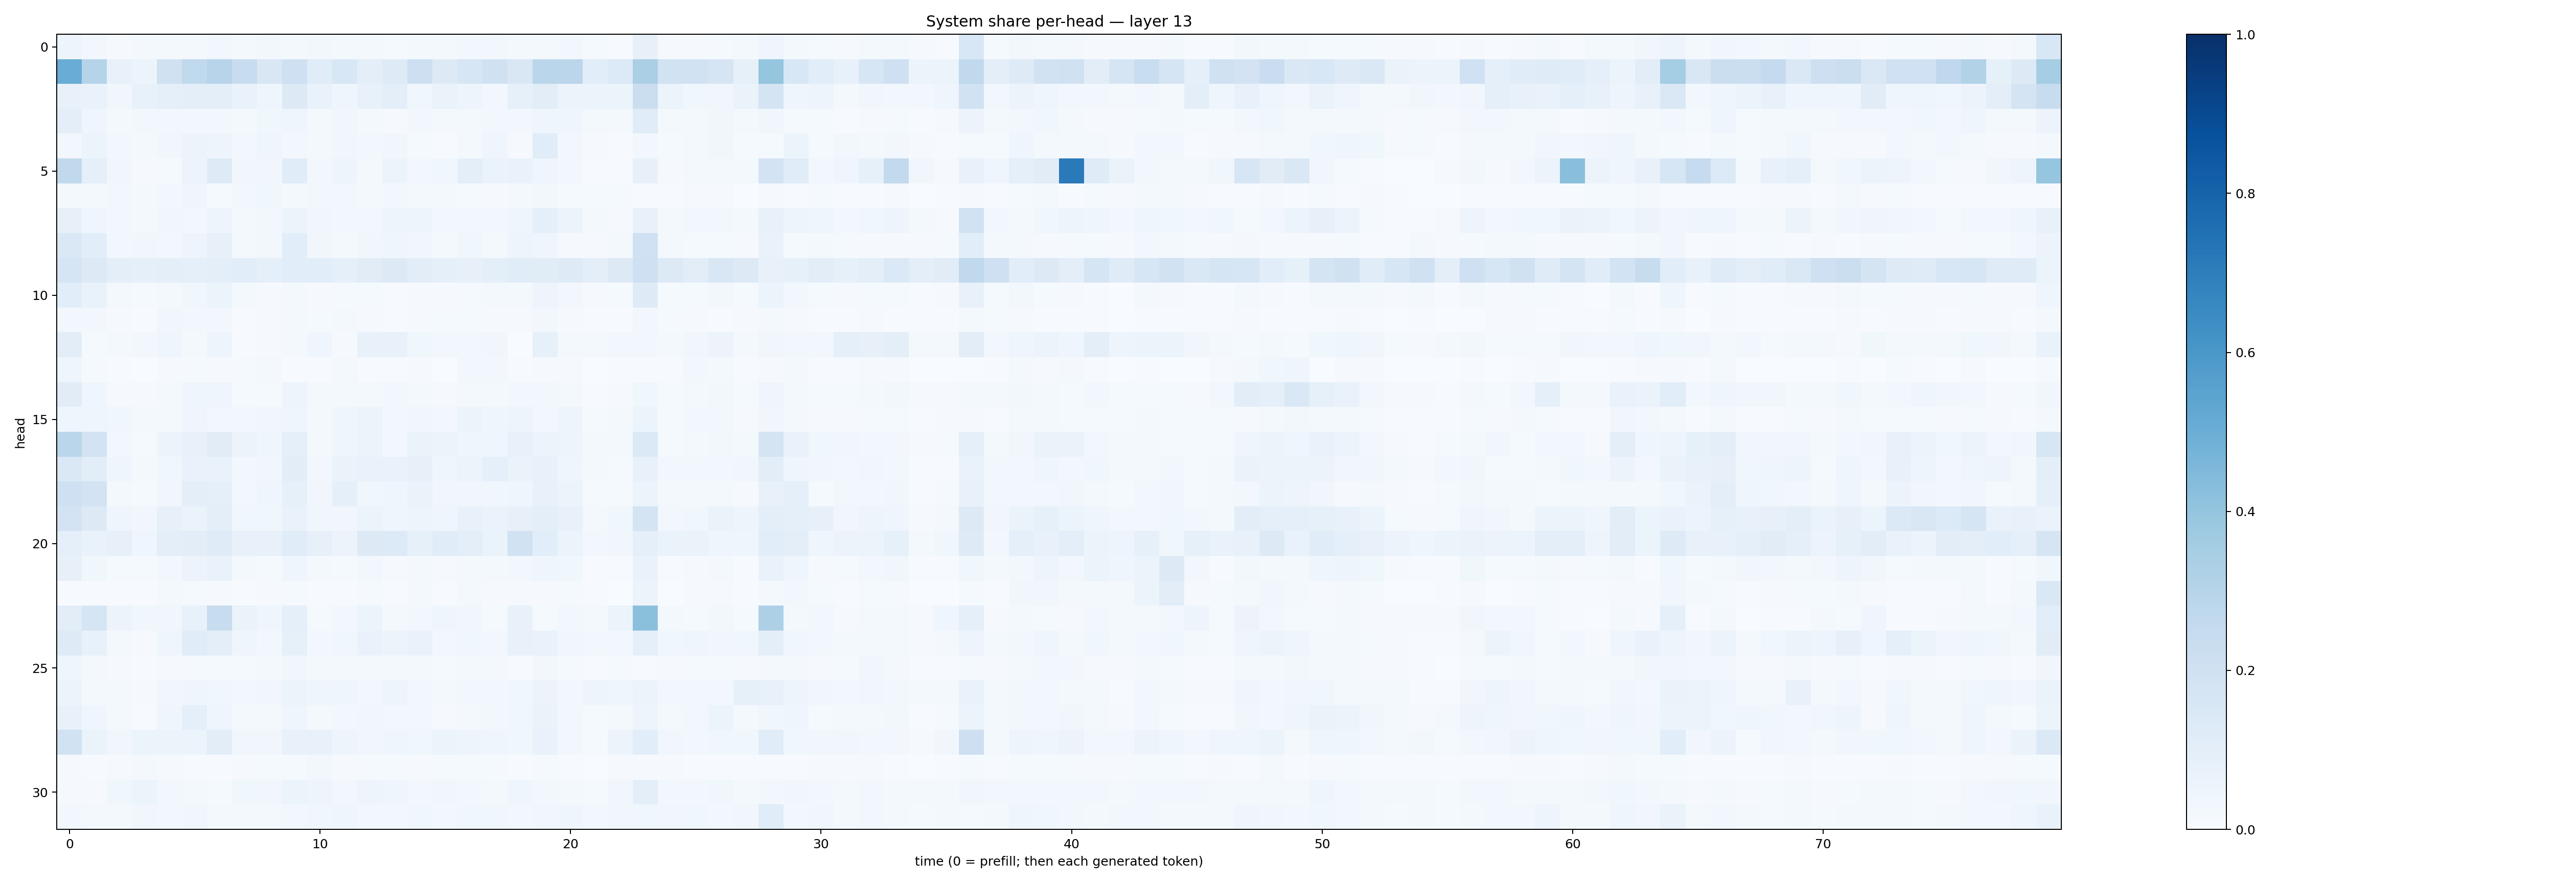

Values plotted in this chart, from the file beside it:
0.047462918, 0.027419763, 0.00897442, 0.017967476, 0.017623689, 0.017979601, 0.029545555, 0.022961358, 0.0279542, 0.020496657, 0.025309604, 0.022392424, 0.01941029, 0.013059536, 0.020479431, 0.016345622, 0.026357295, 0.027453829, 0.019238245, 0.022096572, 0.024039535, 0.013193601, 0.0076791258, 0.08197919
0.5071, 0.298, 0.07479, 0.05246, 0.1959, 0.2624, 0.2948, 0.2411, 0.151, 0.2053, 0.1147, 0.1541, 0.1006, 0.1231, 0.2146, 0.1311, 0.1592, 0.1968, 0.151, 0.2868, 0.2814, 0.1093, 0.1338, 0.3354
0.07587, 0.06792, 0.0319, 0.0724, 0.09089, 0.09636, 0.09472, 0.06829, 0.03964, 0.127, 0.06945, 0.04684, 0.07091, 0.09393, 0.03782, 0.06591, 0.04981, 0.03078, 0.08481, 0.1016, 0.05527, 0.05233, 0.05307, 0.2197
0.09549, 0.03983, 0.02124, 0.0274, 0.02651, 0.02642, 0.02615, 0.01973, 0.03573, 0.04312, 0.02008, 0.03152, 0.02161, 0.01088, 0.0276, 0.01661, 0.01644, 0.02445, 0.02737, 0.04337, 0.04577, 0.01933, 0.02024, 0.1149
0.02429, 0.0523, 0.02382, 0.02113, 0.03503, 0.0574, 0.04946, 0.02676, 0.04205, 0.02861, 0.01853, 0.03161, 0.0285, 0.03263, 0.0119, 0.006624, 0.0218, 0.04359, 0.0111, 0.1138, 0.03017, 0.01043, 0.007765, 0.02914
0.2634, 0.09232, 0.03196, 0.01166, 0.01558, 0.056, 0.1246, 0.03447, 0.03191, 0.1159, 0.02896, 0.04923, 0.01641, 0.05184, 0.02893, 0.03843, 0.09705, 0.06545, 0.06989, 0.03976, 0.03064, 0.004429, 0.004035, 0.07866
0.01941, 0.01902, 0.02493, 0.01573, 0.02929, 0.04253, 0.01559, 0.02727, 0.03574, 0.01864, 0.0252, 0.03035, 0.02004, 0.02715, 0.02342, 0.02044, 0.0126, 0.008524, 0.0183, 0.02515, 0.01185, 0.01494, 0.01511, 0.006608
0.07964, 0.04043, 0.02718, 0.02027, 0.0332, 0.02937, 0.04791, 0.02251, 0.02849, 0.05394, 0.03429, 0.02773, 0.02909, 0.04915, 0.04916, 0.02894, 0.02969, 0.03106, 0.03948, 0.09141, 0.05187, 0.01652, 0.01079, 0.07479
0.1425, 0.1062, 0.02799, 0.03333, 0.02864, 0.04834, 0.0809, 0.02246, 0.02974, 0.1081, 0.03327, 0.02049, 0.03344, 0.04079, 0.03303, 0.01866, 0.03714, 0.01683, 0.04826, 0.04049, 0.01133, 0.009523, 0.0214, 0.2031
0.1666, 0.129, 0.09549, 0.08923, 0.09686, 0.0877, 0.09667, 0.1055, 0.08853, 0.1071, 0.109, 0.08677, 0.1129, 0.1301, 0.1019, 0.08696, 0.08, 0.09459, 0.1133, 0.1105, 0.1221, 0.09725, 0.1289, 0.2032
0.1066, 0.0672, 0.01692, 0.01292, 0.02135, 0.03552, 0.05103, 0.0168, 0.01029, 0.01904, 0.008232, 0.01323, 0.01247, 0.007205, 0.011, 0.009721, 0.01356, 0.01578, 0.01903, 0.05024, 0.02852, 0.008968, 0.01425, 0.1223
0.02988, 0.02655, 0.009428, 0.007778, 0.03161, 0.03004, 0.02611, 0.006478, 0.009511, 0.01942, 0.01316, 0.01969, 0.008317, 0.007777, 0.01038, 0.01203, 0.01186, 0.01094, 0.00844, 0.03084, 0.008334, 0.004833, 0.007154, 0.02468
0.1027, 0.01247, 0.02036, 0.02701, 0.04022, 0.02103, 0.04745, 0.006978, 0.01095, 0.02093, 0.04033, 0.0115, 0.07167, 0.07542, 0.03784, 0.03076, 0.03068, 0.0313, 0.002338, 0.08434, 0.01699, 0.01852, 0.02353, 0.02997
0.04146, 0.01429, 0.004465, 0.003225, 0.01033, 0.01499, 0.008903, 0.01509, 0.0173, 0.007442, 0.005769, 0.01757, 0.004152, 0.005246, 0.01112, 0.003001, 0.03102, 0.03062, 0.004785, 0.008, 0.01043, 0.003426, 0.004202, 0.005762
0.1133, 0.04342, 0.008627, 0.009573, 0.01939, 0.04336, 0.04422, 0.01289, 0.01269, 0.04808, 0.01668, 0.02206, 0.02047, 0.02395, 0.01759, 0.01051, 0.02338, 0.02268, 0.02407, 0.02482, 0.0172, 0.006945, 0.01093, 0.03768
0.04086, 0.04512, 0.0373, 0.02188, 0.01874, 0.04145, 0.02634, 0.02967, 0.03271, 0.0423, 0.0179, 0.04434, 0.05314, 0.02694, 0.03174, 0.02713, 0.05094, 0.04236, 0.04735, 0.02424, 0.05055, 0.01402, 0.02017, 0.05219
0.2872, 0.1838, 0.02499, 0.01291, 0.05287, 0.07461, 0.1125, 0.05544, 0.04316, 0.08685, 0.02086, 0.04357, 0.0508, 0.02888, 0.06365, 0.05964, 0.03955, 0.04568, 0.07666, 0.06227, 0.04772, 0.01959, 0.01613, 0.1379
0.1484, 0.1017, 0.04113, 0.01576, 0.03697, 0.06818, 0.06941, 0.02978, 0.03377, 0.1022, 0.02987, 0.06539, 0.06935, 0.0683, 0.0815, 0.0454, 0.06046, 0.08717, 0.0663, 0.07446, 0.04055, 0.02036, 0.01332, 0.07625
0.205, 0.1814, 0.01565, 0.01399, 0.0333, 0.09454, 0.09191, 0.02904, 0.03941, 0.08236, 0.03303, 0.08815, 0.03569, 0.04353, 0.06555, 0.03506, 0.0327, 0.0358, 0.04565, 0.07099, 0.05109, 0.0119, 0.0149, 0.05887
0.1826, 0.1299, 0.04056, 0.03348, 0.07942, 0.06545, 0.1004, 0.03841, 0.03884, 0.06842, 0.03725, 0.03439, 0.05997, 0.0453, 0.04852, 0.04286, 0.07409, 0.06293, 0.07843, 0.0993, 0.07365, 0.02309, 0.03607, 0.1749
0.09024, 0.06871, 0.07937, 0.04101, 0.1012, 0.1027, 0.1175, 0.07665, 0.07372, 0.1138, 0.08022, 0.05822, 0.1325, 0.1338, 0.08219, 0.1138, 0.09577, 0.06559, 0.1904, 0.1077, 0.06006, 0.02901, 0.03434, 0.09032
0.07954, 0.03795, 0.01212, 0.01253, 0.02699, 0.05486, 0.06868, 0.02148, 0.01532, 0.04295, 0.01694, 0.01292, 0.02727, 0.009327, 0.01831, 0.01009, 0.02104, 0.01829, 0.02486, 0.04143, 0.03591, 0.005724, 0.007264, 0.0697
0.005359, 0.006729, 0.007118, 0.006689, 0.02214, 0.01206, 0.008069, 0.00641, 0.01125, 0.01227, 0.005139, 0.006102, 0.01405, 0.005225, 0.02001, 0.006472, 0.01757, 0.008786, 0.01165, 0.008125, 0.01303, 0.00398, 0.003436, 0.0551
0.1048, 0.1711, 0.05699, 0.03628, 0.03334, 0.07522, 0.2365, 0.06305, 0.03916, 0.08971, 0.01418, 0.02657, 0.05232, 0.01604, 0.02908, 0.04103, 0.03312, 0.01561, 0.07246, 0.01525, 0.02382, 0.01719, 0.0598, 0.4192
0.1235, 0.07708, 0.02121, 0.01084, 0.04013, 0.1144, 0.09468, 0.04245, 0.02729, 0.08288, 0.02352, 0.03803, 0.06708, 0.05435, 0.06904, 0.02867, 0.03534, 0.02774, 0.07378, 0.06878, 0.03467, 0.02848, 0.03123, 0.09111
0.04511, 0.01791, 0.009682, 0.004559, 0.01027, 0.01491, 0.01321, 0.01187, 0.01732, 0.03416, 0.01993, 0.02163, 0.02199, 0.01602, 0.01595, 0.01191, 0.01669, 0.01823, 0.006451, 0.02911, 0.01427, 0.006661, 0.01241, 0.005836
0.05425, 0.01814, 0.01636, 0.01111, 0.03468, 0.04003, 0.03573, 0.02473, 0.03404, 0.06042, 0.03981, 0.04447, 0.02907, 0.04833, 0.02752, 0.02068, 0.02937, 0.02839, 0.03622, 0.05733, 0.02886, 0.04736, 0.04388, 0.05092
0.07545, 0.04368, 0.02215, 0.006019, 0.03921, 0.08906, 0.04017, 0.01731, 0.01914, 0.04376, 0.02049, 0.02693, 0.03201, 0.02364, 0.02629, 0.01007, 0.02269, 0.02433, 0.03846, 0.06422, 0.02495, 0.015, 0.01996, 0.0483
0.1882, 0.06551, 0.03238, 0.05935, 0.05138, 0.05348, 0.1049, 0.03349, 0.03299, 0.07324, 0.07305, 0.0469, 0.03343, 0.04548, 0.03596, 0.06013, 0.04932, 0.04425, 0.03563, 0.06748, 0.02861, 0.01452, 0.05609, 0.1063
0.008226, 0.007555, 0.0107, 0.01582, 0.009252, 0.007567, 0.004701, 0.008469, 0.01241, 0.01269, 0.02402, 0.01051, 0.01404, 0.01247, 0.009986, 0.01332, 0.01453, 0.01203, 0.00584, 0.01358, 0.006735, 0.003872, 0.008043, 0.01116
0.009283, 0.01034, 0.03751, 0.0603, 0.02774, 0.02031, 0.01213, 0.03769, 0.03489, 0.05884, 0.04962, 0.02461, 0.04882, 0.04531, 0.03059, 0.03471, 0.02426, 0.02323, 0.03963, 0.03089, 0.02228, 0.01553, 0.03146, 0.09869
0.02914, 0.02069, 0.02339, 0.03207, 0.02692, 0.03608, 0.01921, 0.01884, 0.01709, 0.02689, 0.03743, 0.04407, 0.02424, 0.03077, 0.03561, 0.02801, 0.0363, 0.03568, 0.02899, 0.03514, 0.04245, 0.02607, 0.03257, 0.03601
